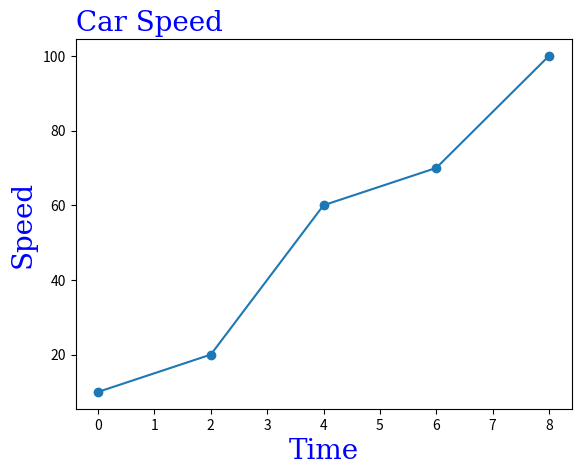

Recreate this plot in Python.
import matplotlib.pyplot as plt
import numpy as np
x=[0,2,4,6,8]
y=[10,20,60,70,100]
font1={'family':'serif','color':'blue','size':20}
plt.xlabel("Time",fontdict=font1)
plt.ylabel("Speed",fontdict=font1)
plt.title("Car Speed",fontdict=font1,loc='left')
plt.plot(x,y,marker='o')
plt.show()
